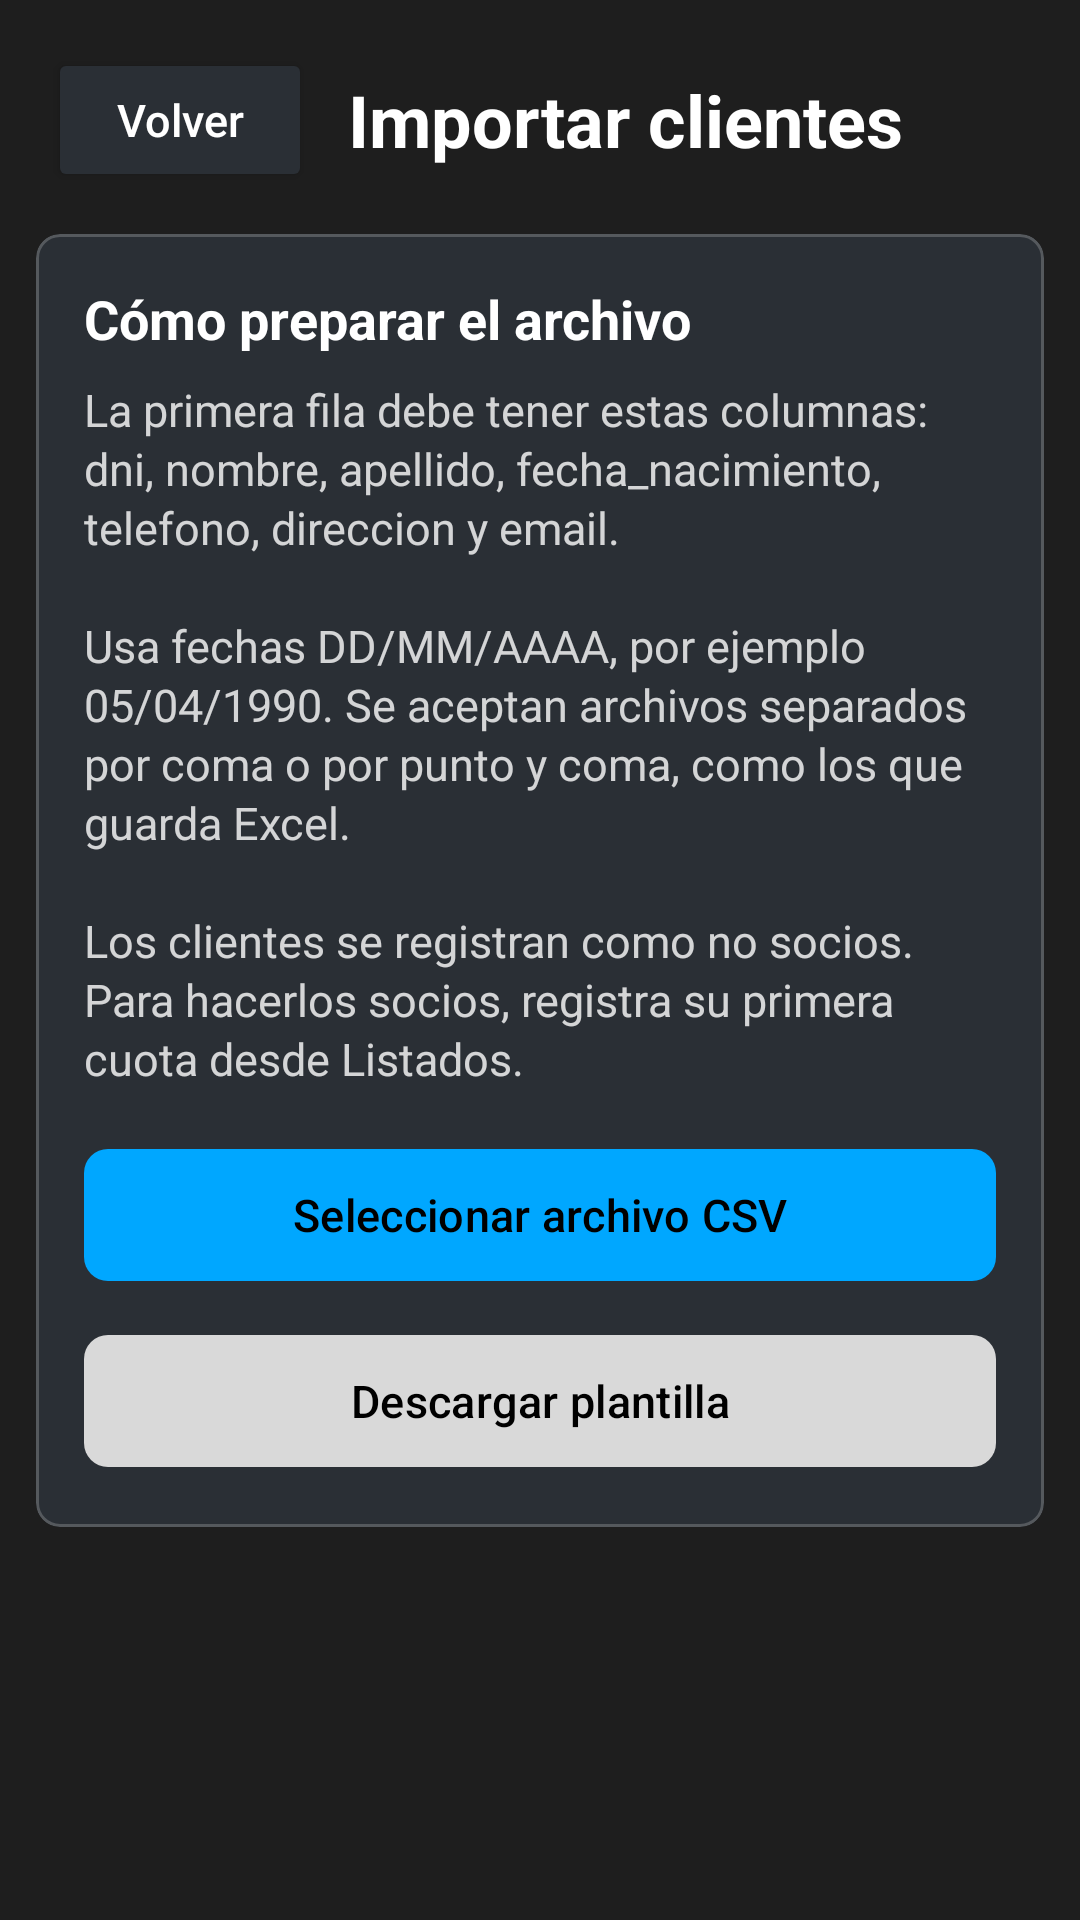

Here is an Android app screen rendered from its layout file. Give the layout XML and the strings, colors and styles it references.
<!-- AndroidManifest.xml: application theme Theme.ClubDeportivo -->
<!-- res/layout/activity_importar_clientes.xml -->
<?xml version="1.0" encoding="utf-8"?>
<LinearLayout xmlns:android="http://schemas.android.com/apk/res/android"
    xmlns:app="http://schemas.android.com/apk/res-auto"
    xmlns:tools="http://schemas.android.com/tools"
    android:layout_width="match_parent"
    android:layout_height="match_parent"
    android:background="@color/bg_dark"
    android:orientation="vertical"
    tools:context=".ImportarClientesActivity">

    <LinearLayout
        android:layout_width="match_parent"
        android:layout_height="wrap_content"
        android:gravity="center_vertical"
        android:orientation="horizontal"
        android:paddingStart="16dp"
        android:paddingTop="16dp"
        android:paddingEnd="16dp">

        <Button
            android:id="@+id/btnVolver"
            android:layout_width="wrap_content"
            android:layout_height="48dp"
            android:text="@string/action_back"
            android:textAllCaps="false"
            android:textColor="@color/text_primary"
            android:textSize="15sp"
            app:backgroundTint="@color/card_dark" />

        <TextView
            android:id="@+id/tvTitulo"
            android:layout_width="0dp"
            android:layout_height="wrap_content"
            android:layout_marginStart="12dp"
            android:layout_weight="1"
            android:accessibilityHeading="true"
            android:maxLines="2"
            android:text="@string/import_clients_title"
            android:textColor="@color/text_primary"
            android:textSize="24sp"
            android:textStyle="bold" />
    </LinearLayout>

    <com.google.android.material.card.MaterialCardView
        android:id="@+id/cardResumen"
        android:layout_width="match_parent"
        android:layout_height="wrap_content"
        android:layout_marginStart="12dp"
        android:layout_marginTop="14dp"
        android:layout_marginEnd="12dp"
        android:visibility="gone"
        app:cardBackgroundColor="@color/card_dark"
        app:cardCornerRadius="8dp"
        app:cardElevation="0dp"
        app:strokeColor="@color/card_stroke"
        app:strokeWidth="1dp"
        tools:visibility="visible">

        <LinearLayout
            android:layout_width="match_parent"
            android:layout_height="wrap_content"
            android:orientation="vertical"
            android:padding="16dp">

            <TextView
                android:id="@+id/tvArchivo"
                android:layout_width="match_parent"
                android:layout_height="wrap_content"
                android:ellipsize="middle"
                android:singleLine="true"
                android:textColor="@color/text_primary"
                android:textSize="18sp"
                android:textStyle="bold"
                tools:text="clientes.csv" />

            <TextView
                android:id="@+id/tvResumen"
                android:layout_width="match_parent"
                android:layout_height="wrap_content"
                android:accessibilityLiveRegion="polite"
                android:layout_marginTop="6dp"
                android:textColor="@color/text_secondary"
                android:textSize="15sp"
                android:visibility="gone"
                tools:text="12 filas listas para importar · 3 filas con errores"
                tools:visibility="visible" />

            <TextView
                android:id="@+id/tvColumnasIgnoradas"
                android:layout_width="match_parent"
                android:layout_height="wrap_content"
                android:layout_marginTop="4dp"
                android:textColor="@color/text_secondary"
                android:textSize="14sp"
                android:visibility="gone"
                tools:text="Columnas ignoradas: observaciones" />

            <TextView
                android:id="@+id/tvEstadoImportacion"
                android:layout_width="match_parent"
                android:layout_height="wrap_content"
                android:layout_marginTop="8dp"
                android:accessibilityLiveRegion="polite"
                android:textColor="@color/error_on_dark"
                android:textSize="15sp"
                android:textStyle="bold"
                android:visibility="gone"
                tools:text="Faltan columnas obligatorias: Email" />

            <com.google.android.material.button.MaterialButton
                android:id="@+id/btnElegirOtroArchivo"
                android:layout_width="match_parent"
                android:layout_height="48dp"
                android:layout_marginTop="12dp"
                android:text="@string/import_clients_select_other_file"
                android:textAllCaps="false"
                android:textColor="@color/black"
                android:textSize="15sp"
                app:backgroundTint="@color/white_button"
                app:cornerRadius="8dp" />
        </LinearLayout>
    </com.google.android.material.card.MaterialCardView>

    <com.google.android.material.button.MaterialButtonToggleGroup
        android:id="@+id/toggleFiltroFilas"
        android:layout_width="match_parent"
        android:layout_height="wrap_content"
        android:layout_marginStart="12dp"
        android:layout_marginTop="12dp"
        android:layout_marginEnd="12dp"
        android:visibility="gone"
        app:checkedButton="@id/btnFiltroTodas"
        app:selectionRequired="true"
        app:singleSelection="true"
        tools:visibility="visible">

        <com.google.android.material.button.MaterialButton
            android:id="@+id/btnFiltroTodas"
            style="?attr/materialButtonOutlinedStyle"
            android:layout_width="0dp"
            android:layout_height="48dp"
            android:layout_weight="1"
            android:textAllCaps="false"
            android:textColor="@color/import_filter_text"
            android:textSize="15sp"
            app:backgroundTint="@color/import_filter_background"
            app:strokeColor="@color/card_stroke"
            tools:text="Todas (15)" />

        <com.google.android.material.button.MaterialButton
            android:id="@+id/btnFiltroErrores"
            style="?attr/materialButtonOutlinedStyle"
            android:layout_width="0dp"
            android:layout_height="48dp"
            android:layout_weight="1"
            android:textAllCaps="false"
            android:textColor="@color/import_filter_text"
            android:textSize="15sp"
            app:backgroundTint="@color/import_filter_background"
            app:strokeColor="@color/card_stroke"
            tools:text="Con errores (3)" />
    </com.google.android.material.button.MaterialButtonToggleGroup>

    <ScrollView
        android:id="@+id/svInstrucciones"
        android:layout_width="match_parent"
        android:layout_height="0dp"
        android:layout_weight="1"
        android:clipToPadding="false"
        android:paddingBottom="16dp">

        <com.google.android.material.card.MaterialCardView
            android:layout_width="match_parent"
            android:layout_height="wrap_content"
            android:layout_marginStart="12dp"
            android:layout_marginTop="14dp"
            android:layout_marginEnd="12dp"
            app:cardBackgroundColor="@color/card_dark"
            app:cardCornerRadius="8dp"
            app:cardElevation="0dp"
            app:strokeColor="@color/card_stroke"
            app:strokeWidth="1dp">

            <LinearLayout
                android:layout_width="match_parent"
                android:layout_height="wrap_content"
                android:orientation="vertical"
                android:padding="16dp">

                <TextView
                    android:layout_width="match_parent"
                    android:layout_height="wrap_content"
                    android:accessibilityHeading="true"
                    android:text="@string/import_clients_format_title"
                    android:textColor="@color/text_primary"
                    android:textSize="18sp"
                    android:textStyle="bold" />

                <TextView
                    android:id="@+id/tvFormatoArchivo"
                    android:layout_width="match_parent"
                    android:layout_height="wrap_content"
                    android:layout_marginTop="8dp"
                    android:lineSpacingExtra="2dp"
                    android:text="@string/import_clients_format_body"
                    android:textColor="@color/text_secondary"
                    android:textSize="15sp" />

                <com.google.android.material.button.MaterialButton
                    android:id="@+id/btnSeleccionarArchivo"
                    android:layout_width="match_parent"
                    android:layout_height="52dp"
                    android:layout_marginTop="16dp"
                    android:text="@string/import_clients_select_file"
                    android:textAllCaps="false"
                    android:textColor="@color/black"
                    android:textSize="15sp"
                    app:backgroundTint="@color/blue_accent"
                    app:cornerRadius="8dp" />

                <com.google.android.material.button.MaterialButton
                    android:id="@+id/btnDescargarPlantilla"
                    android:layout_width="match_parent"
                    android:layout_height="52dp"
                    android:layout_marginTop="10dp"
                    android:text="@string/import_clients_download_template"
                    android:textAllCaps="false"
                    android:textColor="@color/black"
                    android:textSize="15sp"
                    app:backgroundTint="@color/white_button"
                    app:cornerRadius="8dp" />
            </LinearLayout>
        </com.google.android.material.card.MaterialCardView>
    </ScrollView>

    <TextView
        android:id="@+id/tvSinErrores"
        android:layout_width="match_parent"
        android:layout_height="wrap_content"
        android:layout_marginStart="16dp"
        android:layout_marginTop="16dp"
        android:layout_marginEnd="16dp"
        android:gravity="center"
        android:text="@string/import_clients_no_errors"
        android:textColor="@color/text_secondary"
        android:textSize="15sp"
        android:visibility="gone" />

    <androidx.recyclerview.widget.RecyclerView
        android:id="@+id/rvFilasImportacion"
        android:layout_width="match_parent"
        android:layout_height="0dp"
        android:layout_weight="1"
        android:clipToPadding="false"
        android:paddingTop="6dp"
        android:paddingBottom="12dp"
        android:visibility="gone"
        tools:listitem="@layout/item_importacion_cliente" />

    <com.google.android.material.button.MaterialButton
        android:id="@+id/btnImportar"
        android:layout_width="match_parent"
        android:layout_height="52dp"
        android:layout_marginStart="12dp"
        android:layout_marginEnd="12dp"
        android:layout_marginBottom="16dp"
        android:textAllCaps="false"
        android:textColor="@color/black"
        android:textSize="16sp"
        android:visibility="gone"
        app:backgroundTint="@color/blue_accent"
        app:cornerRadius="8dp"
        tools:text="Importar 12 clientes"
        tools:visibility="visible" />

</LinearLayout>
<!-- res/layout/item_importacion_cliente.xml (included above) -->
<?xml version="1.0" encoding="utf-8"?>
<com.google.android.material.card.MaterialCardView xmlns:android="http://schemas.android.com/apk/res/android"
    xmlns:app="http://schemas.android.com/apk/res-auto"
    xmlns:tools="http://schemas.android.com/tools"
    android:layout_width="match_parent"
    android:layout_height="wrap_content"
    android:layout_marginStart="12dp"
    android:layout_marginTop="6dp"
    android:layout_marginEnd="12dp"
    android:layout_marginBottom="6dp"
    app:cardBackgroundColor="@color/card_dark"
    app:cardCornerRadius="8dp"
    app:cardElevation="0dp"
    app:strokeColor="@color/card_stroke"
    app:strokeWidth="1dp">

    <LinearLayout
        android:layout_width="match_parent"
        android:layout_height="wrap_content"
        android:orientation="vertical"
        android:padding="16dp">

        <LinearLayout
            android:layout_width="match_parent"
            android:layout_height="wrap_content"
            android:gravity="center_vertical"
            android:orientation="horizontal">

            <TextView
                android:id="@+id/tvFila"
                android:layout_width="0dp"
                android:layout_height="wrap_content"
                android:layout_weight="1"
                android:textColor="@color/text_secondary"
                android:textSize="14sp"
                tools:text="Fila 4" />

            <TextView
                android:id="@+id/tvEstadoFila"
                android:layout_width="wrap_content"
                android:layout_height="wrap_content"
                android:background="@drawable/bg_import_status"
                android:backgroundTint="@color/green_user"
                android:paddingStart="12dp"
                android:paddingTop="4dp"
                android:paddingEnd="12dp"
                android:paddingBottom="4dp"
                android:textColor="@color/black"
                android:textSize="13sp"
                android:textStyle="bold"
                tools:text="Lista" />
        </LinearLayout>

        <TextView
            android:id="@+id/tvNombreFila"
            android:layout_width="match_parent"
            android:layout_height="wrap_content"
            android:layout_marginTop="6dp"
            android:textColor="@color/text_primary"
            android:textSize="18sp"
            android:textStyle="bold"
            tools:text="Perez, Juan" />

        <TextView
            android:id="@+id/tvDetalleFila"
            android:layout_width="match_parent"
            android:layout_height="wrap_content"
            android:layout_marginTop="4dp"
            android:textColor="@color/text_secondary"
            android:textSize="15sp"
            tools:text="DNI 30111222 · juan@example.com" />

        <TextView
            android:id="@+id/tvErroresFila"
            android:layout_width="match_parent"
            android:layout_height="wrap_content"
            android:layout_marginTop="8dp"
            android:lineSpacingExtra="2dp"
            android:textColor="@color/error_on_dark"
            android:textSize="15sp"
            android:visibility="gone"
            tools:text="• El DNI ya está registrado\n• Email inválido"
            tools:visibility="visible" />
    </LinearLayout>
</com.google.android.material.card.MaterialCardView>
<!-- resources referenced by this layout -->
<resources>
  <color name="bg_dark">#1E1E1E</color>
  <color name="black">#FF000000</color>
  <color name="blue_accent">#00A7FF</color>
  <color name="card_dark">#2A2F35</color>
  <color name="card_stroke">#33FFFFFF</color>
  <color name="error_on_dark">#FF8A80</color>
  <color name="green_user">#4DCA4B</color>
  <color name="text_primary">#FFFFFF</color>
  <color name="text_secondary">#CCFFFFFF</color>
  <color name="white_button">#D9D9D9</color>
  <string name="action_back">Volver</string>
  <string name="import_clients_download_template">Descargar plantilla</string>
  <string name="import_clients_format_body">La primera fila debe tener estas columnas: dni, nombre, apellido, fecha_nacimiento, telefono, direccion y email.\n\nUsa fechas DD/MM/AAAA, por ejemplo 05/04/1990. Se aceptan archivos separados por coma o por punto y coma, como los que guarda Excel.\n\nLos clientes se registran como no socios. Para hacerlos socios, registra su primera cuota desde Listados.</string>
  <string name="import_clients_format_title">Cómo preparar el archivo</string>
  <string name="import_clients_no_errors">No hay filas con errores</string>
  <string name="import_clients_select_file">Seleccionar archivo CSV</string>
  <string name="import_clients_select_other_file">Elegir otro archivo</string>
  <string name="import_clients_title">Importar clientes</string>
  <style name="Theme.ClubDeportivo" parent="Base.Theme.ClubDeportivo" />
  <style name="Base.Theme.ClubDeportivo" parent="Theme.Material3.DayNight.NoActionBar">
      </style>
</resources>
